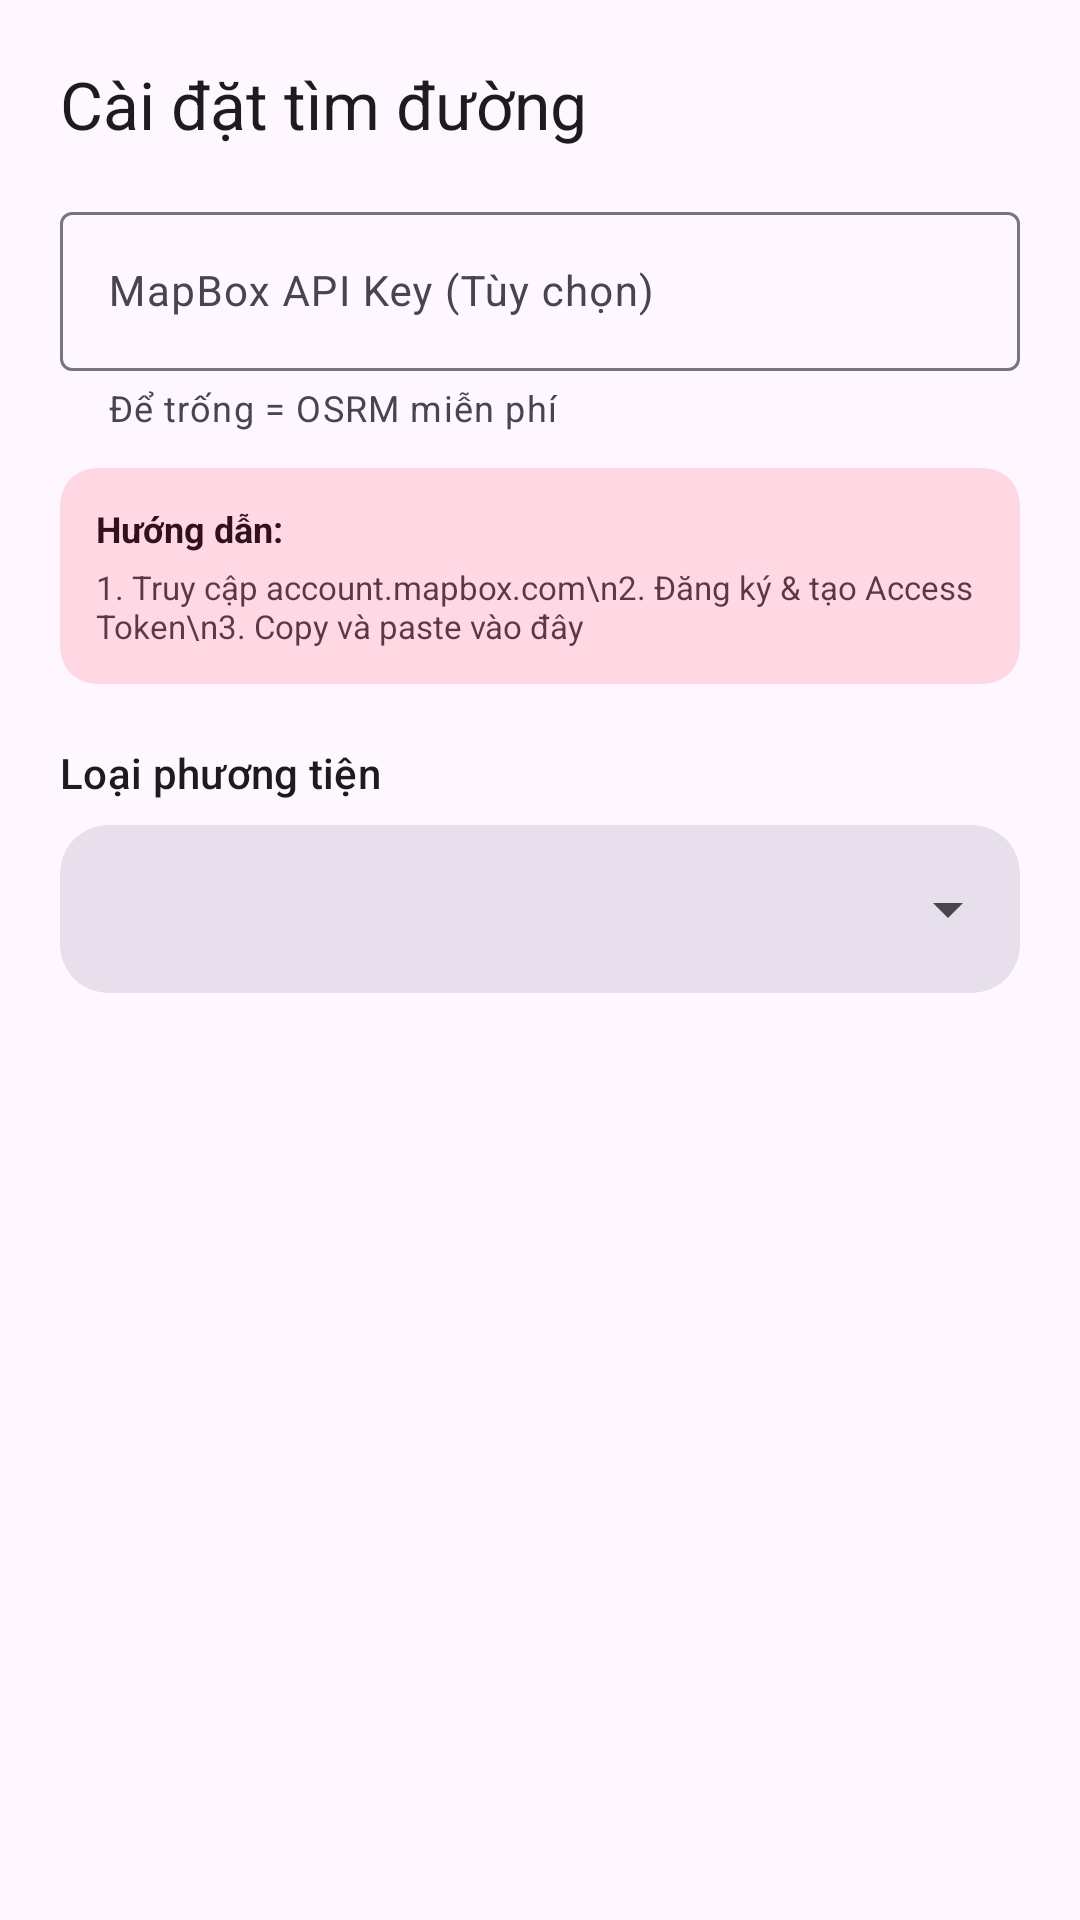

Android layout source for this screen:
<!-- AndroidManifest.xml: application theme Theme.GPSSetter -->
<!-- res/layout/dialog_routing_settings.xml -->
<?xml version="1.0" encoding="utf-8"?>

<ScrollView xmlns:android="http://schemas.android.com/apk/res/android"
    xmlns:app="http://schemas.android.com/apk/res-auto"
    android:layout_width="match_parent"
    android:layout_height="wrap_content">

    <LinearLayout
        android:layout_width="match_parent"
        android:layout_height="wrap_content"
        android:orientation="vertical"
        android:padding="20dp">

        <TextView
            android:layout_width="match_parent"
            android:layout_height="wrap_content"
            android:text="Cài đặt tìm đường"
            android:textAppearance="?attr/textAppearanceTitleLarge"
            android:layout_marginBottom="16dp" />

        <com.google.android.material.textfield.TextInputLayout
            android:id="@+id/api_key_layout"
            style="@style/Widget.Material3.TextInputLayout.OutlinedBox"
            android:layout_width="match_parent"
            android:layout_height="wrap_content"
            android:hint="MapBox API Key (Tùy chọn)"
            app:helperText="Để trống = OSRM miễn phí"
            android:layout_marginBottom="12dp">

            <com.google.android.material.textfield.TextInputEditText
                android:id="@+id/api_key_input"
                android:layout_width="match_parent"
                android:layout_height="wrap_content"
                android:inputType="textMultiLine"
                android:maxLines="3"
                android:textSize="14sp" />

        </com.google.android.material.textfield.TextInputLayout>

        <com.google.android.material.card.MaterialCardView
            android:layout_width="match_parent"
            android:layout_height="wrap_content"
            android:layout_marginBottom="20dp"
            app:cardCornerRadius="12dp"
            app:strokeWidth="0dp"
            app:cardBackgroundColor="?attr/colorTertiaryContainer">

            <LinearLayout
                android:layout_width="match_parent"
                android:layout_height="wrap_content"
                android:orientation="vertical"
                android:padding="12dp">

                <TextView
                    android:layout_width="match_parent"
                    android:layout_height="wrap_content"
                    android:text="Hướng dẫn:"
                    android:textStyle="bold"
                    android:textSize="12sp"
                    android:layout_marginBottom="4dp"
                    android:textColor="?attr/colorOnTertiaryContainer" />

                <TextView
                    android:layout_width="match_parent"
                    android:layout_height="wrap_content"
                    android:text="1. Truy cập account.mapbox.com\n2. Đăng ký &amp; tạo Access Token\n3. Copy và paste vào đây"
                    android:textSize="11sp"
                    android:alpha="0.8"
                    android:textColor="?attr/colorOnTertiaryContainer" />
            </LinearLayout>
        </com.google.android.material.card.MaterialCardView>

        <TextView
            android:layout_width="match_parent"
            android:layout_height="wrap_content"
            android:text="Loại phương tiện"
            android:textAppearance="?attr/textAppearanceLabelLarge"
            android:layout_marginBottom="8dp" />

        <com.google.android.material.card.MaterialCardView
            android:layout_width="match_parent"
            android:layout_height="wrap_content"
            app:cardCornerRadius="16dp"
            app:strokeWidth="0dp"
            app:cardBackgroundColor="?attr/colorSurfaceVariant">

            <Spinner
                android:id="@+id/vehicle_type_spinner"
                android:layout_width="match_parent"
                android:layout_height="56dp"
                android:paddingStart="12dp"
                android:paddingEnd="12dp" />

        </com.google.android.material.card.MaterialCardView>

    </LinearLayout>
</ScrollView>
<!-- resources referenced by this layout -->
<resources>
  <style name="Theme.GPSSetter" parent="Theme.Material3.DayNight.NoActionBar">
          
          <item name="colorPrimary">@color/primary</item>
          <item name="colorOnPrimary">@android:color/white</item>
  
          
          <item name="android:navigationBarColor">@android:color/transparent</item>
          <item name="android:statusBarColor">@android:color/transparent</item>
          <item name="android:windowLightStatusBar" tools:targetApi="m">true</item>
          <item name="android:windowLightNavigationBar" tools:targetApi="o_mr1">true</item>
  
          
          <item name="shapeAppearanceSmallComponent">@style/ShapeAppearance.GPSSetter.SmallComponent</item>
          <item name="shapeAppearanceMediumComponent">@style/ShapeAppearance.GPSSetter.MediumComponent</item>
          <item name="shapeAppearanceLargeComponent">@style/ShapeAppearance.GPSSetter.LargeComponent</item>
          
  
          <item name="actionOverflowMenuStyle">@style/GPSSetterOverflowMenu</item>
      </style>
  <style name="ShapeAppearance.GPSSetter.SmallComponent" parent="ShapeAppearance.Material3.SmallComponent">
          <item name="cornerSize">12dp</item>
      </style>
  <style name="ShapeAppearance.GPSSetter.MediumComponent" parent="ShapeAppearance.Material3.MediumComponent">
          <item name="cornerSize">20dp</item>
      </style>
  <style name="ShapeAppearance.GPSSetter.LargeComponent" parent="ShapeAppearance.Material3.LargeComponent">
          <item name="cornerSize">28dp</item>
      </style>
</resources>
